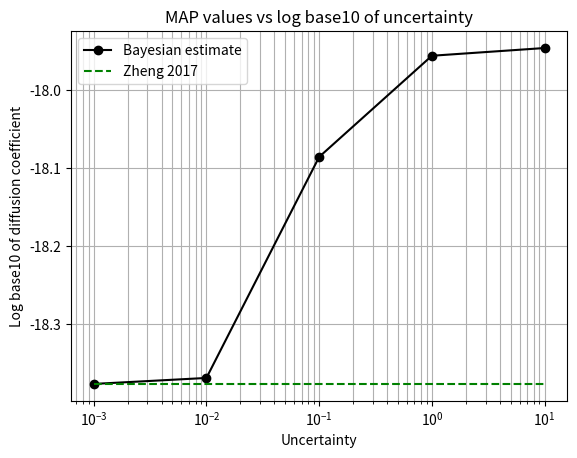
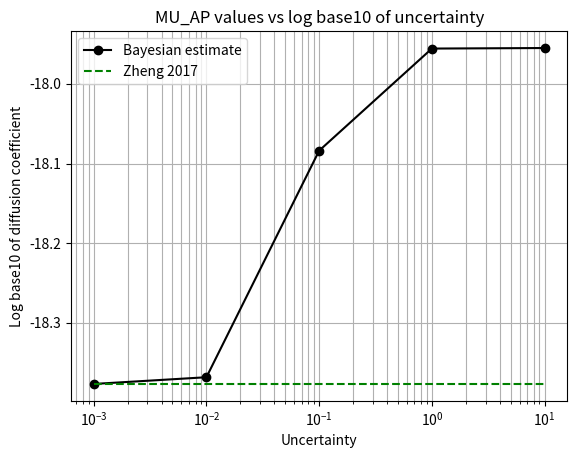
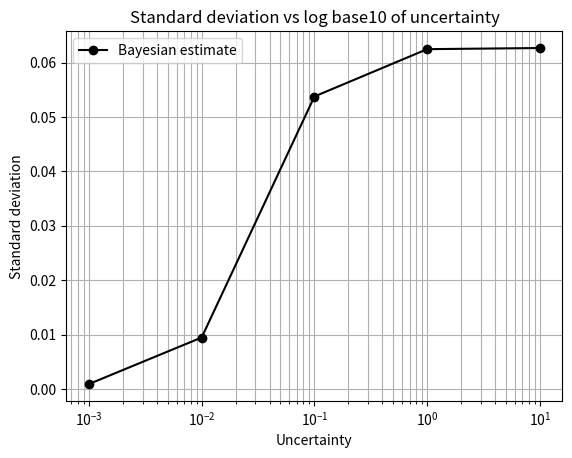

Reproduce these figures in Python, in order.
# -*- coding: utf-8 -*-
"""
Created on Fri Jul 15 07:37:49 2022

[redacted]
This file graphs the value of Deff against the uncertainty provided to PEUQSE
It graphs MAP and MU_AP values, as well as standard deviations
"""
import matplotlib.pyplot as plt
import math

map_values = [-18.37662834,-18.36896044,-18.0852596,-17.95542376,-17.945498]
mu_ap_values = [-18.37667027,-18.36823056,-18.08384853,-17.9557197,-17.955039551]
std_devs = [0.00093476,0.00948315,0.05376846,0.06246781, 0.0626771]
uncertainties = [0.001,0.01,0.1,1.0,10.0]
literature_values = []
for i in range(5):
    literature_values.append(math.log10(4.2*10**-19))

# Create a graph of MAP values against uncertainty
fig = plt.figure(0)
ax = fig.gca()
plt.plot(uncertainties, map_values, 'ko-')
plt.plot(uncertainties, literature_values, 'g--')
plt.xlabel("Uncertainty")
plt.ylabel("Log base10 of diffusion coefficient")
plt.xscale("log")
# ax.set_xticks()
# ax.set_yticks()
plt.legend(["Bayesian estimate","Zheng 2017"])
plt.title("MAP values vs log base10 of uncertainty")
plt.grid(True, which="both")
plt.show()

# Create a graph of MU_AP values against uncertainty
plt.figure(1)
plt.plot(uncertainties, mu_ap_values, 'ko-')
plt.plot(uncertainties, literature_values, 'g--')
plt.xlabel("Uncertainty")
plt.ylabel("Log base10 of diffusion coefficient")
plt.xscale("log")
plt.legend(["Bayesian estimate","Zheng 2017"])
plt.title("MU_AP values vs log base10 of uncertainty")
plt.grid(True, which="both")
plt.show()

# Create a graph of  values against uncertainty
plt.figure(2)
plt.plot(uncertainties, std_devs, 'ko-')
plt.xlabel("Uncertainty")
plt.ylabel("Standard deviation")
plt.xscale("log")
plt.legend(["Bayesian estimate"])
plt.title("Standard deviation vs log base10 of uncertainty")
plt.grid(True, which="both")
plt.show()